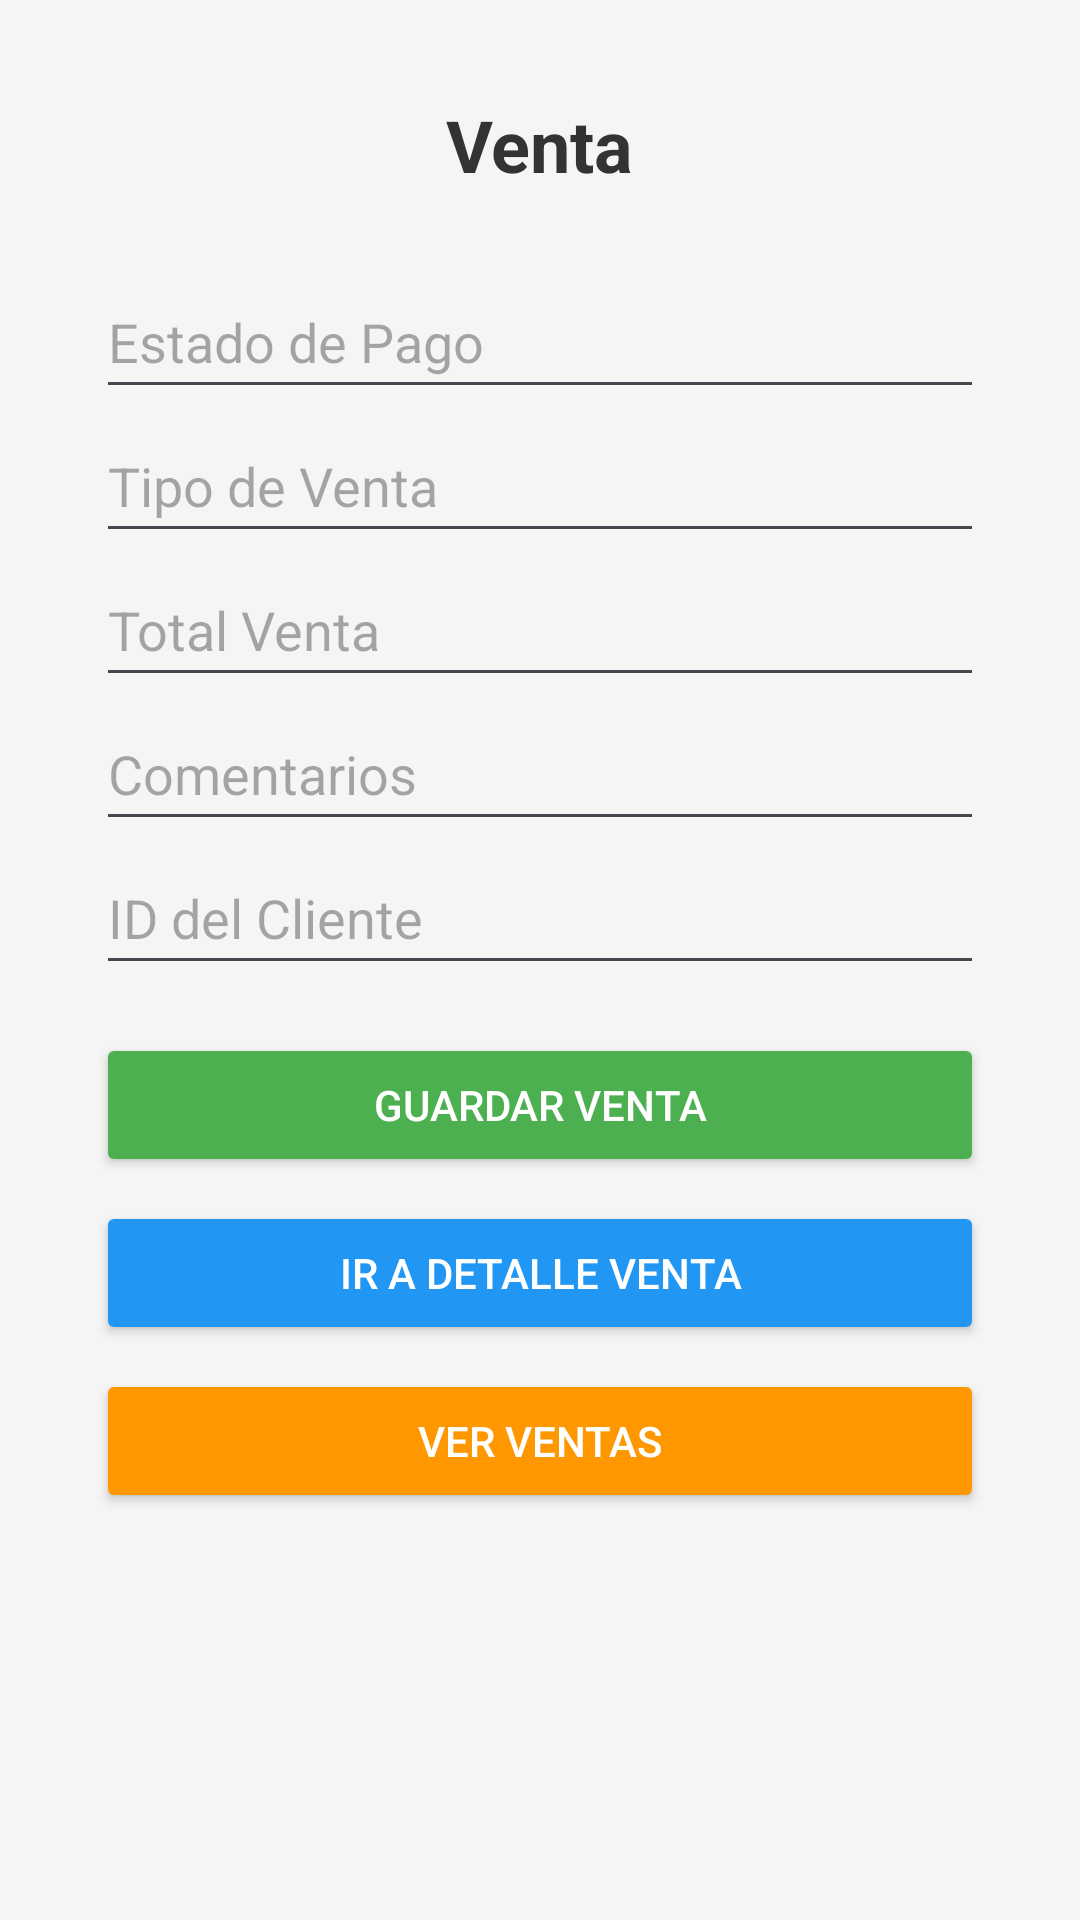

The Android layout XML behind this screen, and the referenced resources:
<!-- AndroidManifest.xml: application theme Theme.Tramada20 -->
<!-- res/layout/activity_venta.xml -->
<?xml version="1.0" encoding="utf-8"?>
<ScrollView xmlns:android="http://schemas.android.com/apk/res/android"
    android:layout_width="match_parent"
    android:layout_height="match_parent"
    android:padding="16dp"
    android:background="#F5F5F5">

    <LinearLayout
        android:layout_width="match_parent"
        android:layout_height="wrap_content"
        android:orientation="vertical"
        android:padding="16dp"
        android:background="@drawable/border_background">

        <TextView
            android:id="@+id/tvTitulo"
            android:layout_width="wrap_content"
            android:layout_height="wrap_content"
            android:text="Venta"
            android:textSize="24sp"
            android:textStyle="bold"
            android:textColor="#333333"
            android:layout_gravity="center"
            android:layout_marginBottom="24dp" />

        <EditText
            android:id="@+id/etEstadoPago"
            android:layout_width="match_parent"
            android:layout_height="48dp"
            android:hint="Estado de Pago" />

        <EditText
            android:id="@+id/etTipoVenta"
            android:layout_width="match_parent"
            android:layout_height="48dp"
            android:hint="Tipo de Venta" />

        <EditText
            android:id="@+id/etTotalVenta"
            android:layout_width="match_parent"
            android:layout_height="48dp"
            android:hint="Total Venta"
            android:inputType="number" />

        <EditText
            android:id="@+id/etComentarios"
            android:layout_width="match_parent"
            android:layout_height="48dp"
            android:hint="Comentarios" />

        <EditText
            android:id="@+id/etClienteId"
            android:layout_width="match_parent"
            android:layout_height="48dp"
            android:hint="ID del Cliente"
            android:inputType="number" />

        <Button
            android:id="@+id/btnGuardarVenta"
            android:layout_width="match_parent"
            android:layout_height="wrap_content"
            android:text="Guardar Venta"
            android:layout_marginTop="16dp"
            android:backgroundTint="#4CAF50"
            android:textColor="#FFFFFF" />

        <Button
            android:id="@+id/btnIrDetalleVenta"
            android:layout_width="match_parent"
            android:layout_height="wrap_content"
            android:text="Ir a Detalle Venta"
            android:layout_marginTop="8dp"
            android:backgroundTint="#2196F3"
            android:textColor="#FFFFFF" />

        <Button
            android:id="@+id/btnVerVentas"
            android:layout_width="match_parent"
            android:layout_height="wrap_content"
            android:text="Ver Ventas"
            android:layout_marginTop="8dp"
            android:backgroundTint="#FF9800"
            android:textColor="#FFFFFF" />

    </LinearLayout>
</ScrollView>
<!-- resources referenced by this layout -->
<resources>
  <style name="Theme.Tramada20" parent="Base.Theme.Tramada20" />
  <style name="Base.Theme.Tramada20" parent="Theme.Material3.DayNight.NoActionBar">
          
          
      </style>
</resources>
